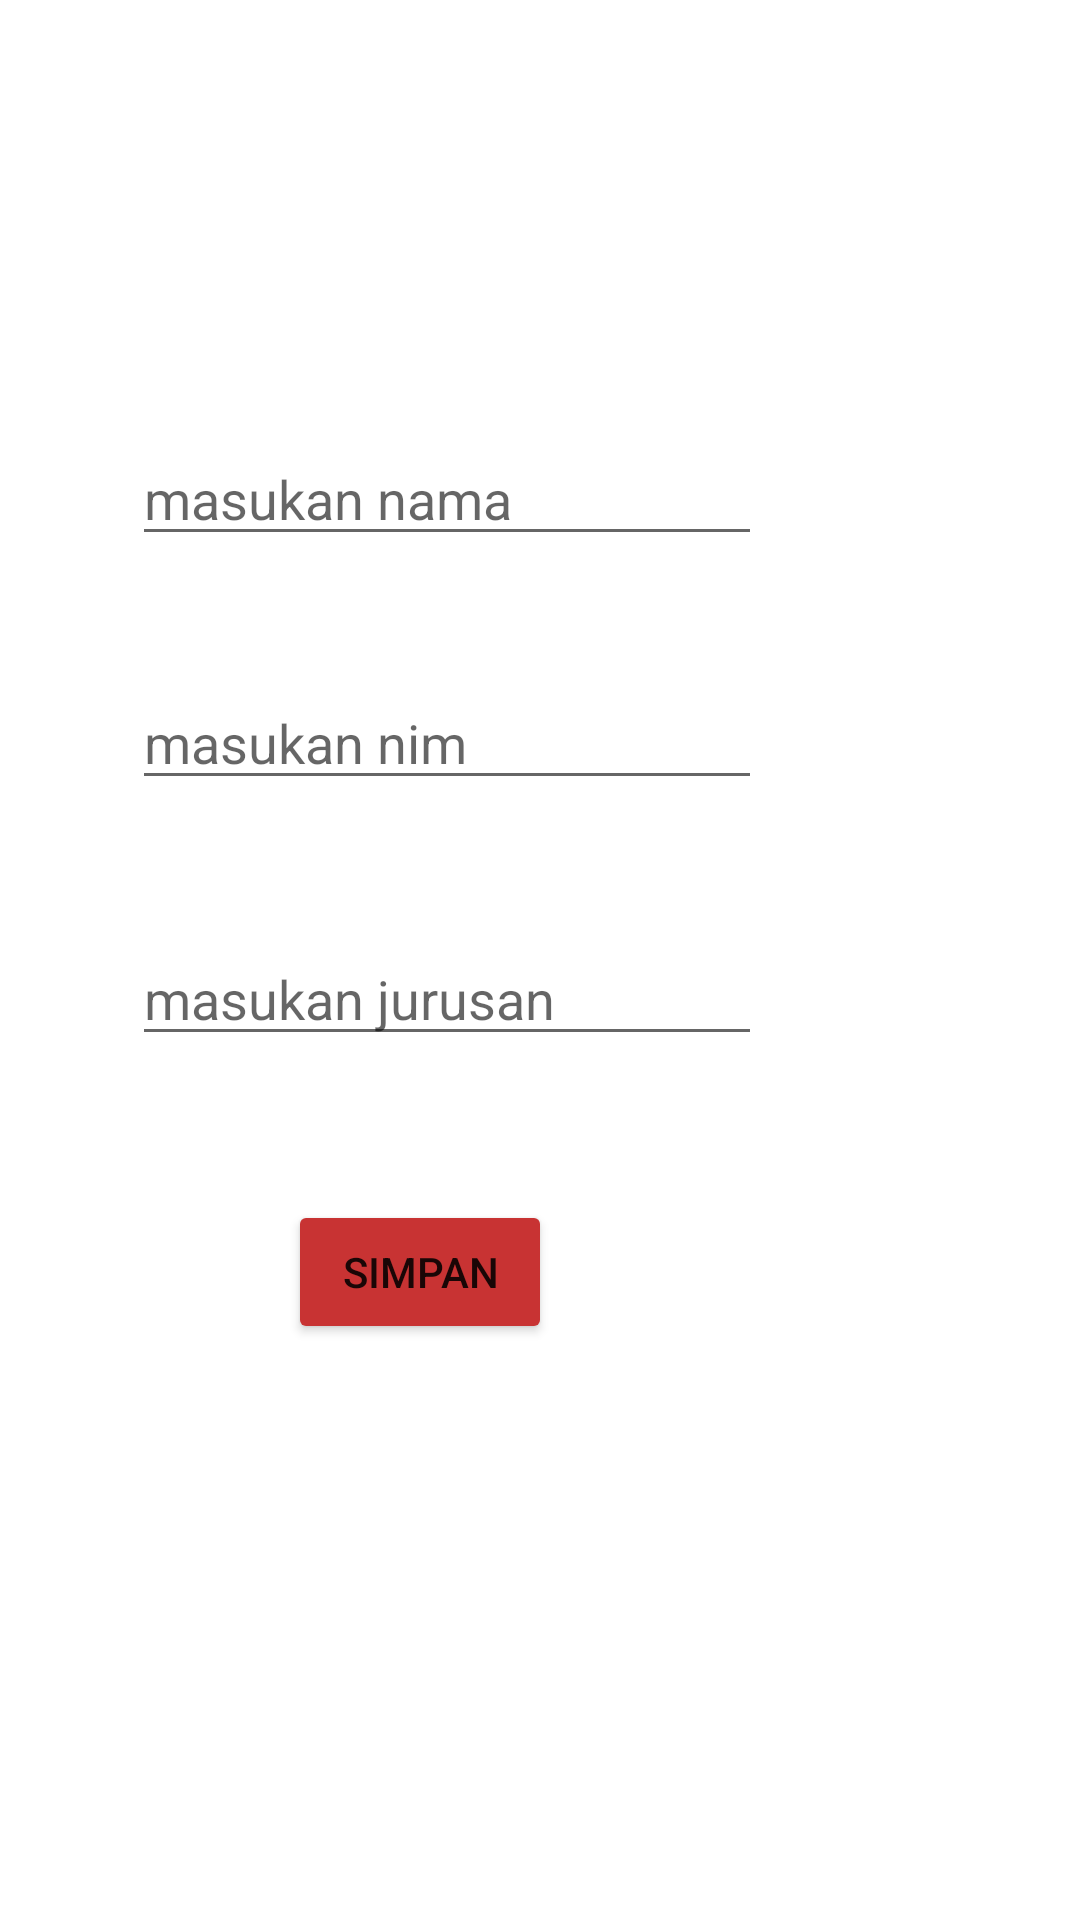

Android layout source for this screen:
<!-- AndroidManifest.xml: application theme Theme.PraktikumPBMA -->
<!-- res/layout/activity_main.xml -->
<?xml version="1.0" encoding="utf-8"?>
<androidx.constraintlayout.widget.ConstraintLayout xmlns:android="http://schemas.android.com/apk/res/android"
    xmlns:app="http://schemas.android.com/apk/res-auto"
    xmlns:tools="http://schemas.android.com/tools"
    android:layout_width="match_parent"
    android:layout_height="match_parent"
    tools:context=".MainActivity">







    <EditText
        android:id="@+id/et_nama"
        android:layout_width="wrap_content"
        android:layout_height="wrap_content"
        android:layout_marginTop="144dp"
        android:ems="10"
        android:hint="masukan nama"
        android:inputType="textPersonName"
        app:layout_constraintEnd_toEndOf="parent"
        app:layout_constraintHorizontal_bias="0.293"
        app:layout_constraintStart_toStartOf="parent"
        app:layout_constraintTop_toTopOf="parent" />

    <EditText
        android:id="@+id/et_nim"
        android:layout_width="wrap_content"
        android:layout_height="wrap_content"
        android:layout_marginTop="40dp"
        android:ems="10"
        android:hint="masukan nim"
        android:inputType="number|textPersonName"
        app:layout_constraintEnd_toEndOf="parent"
        app:layout_constraintHorizontal_bias="0.293"
        app:layout_constraintStart_toStartOf="parent"
        app:layout_constraintTop_toBottomOf="@+id/et_nama" />

    <EditText
        android:id="@+id/et_jurusan"
        android:layout_width="wrap_content"
        android:layout_height="wrap_content"
        android:layout_marginTop="44dp"
        android:ems="10"
        android:hint="masukan jurusan"
        android:inputType="textPersonName"
        app:layout_constraintEnd_toEndOf="parent"
        app:layout_constraintHorizontal_bias="0.293"
        app:layout_constraintStart_toStartOf="parent"
        app:layout_constraintTop_toBottomOf="@+id/et_nim" />

    <androidx.appcompat.widget.AppCompatButton
        android:id="@+id/button_simpan"
        android:layout_width="wrap_content"
        android:layout_height="wrap_content"
        android:layout_marginTop="48dp"
        android:text="Simpan"
        android:backgroundTint="#C83333"
        app:layout_constraintEnd_toEndOf="parent"
        app:layout_constraintHorizontal_bias="0.353"
        app:layout_constraintStart_toStartOf="parent"
        app:layout_constraintTop_toBottomOf="@+id/et_jurusan" />

</androidx.constraintlayout.widget.ConstraintLayout>
<!-- resources referenced by this layout -->
<resources>
  <!-- drawable gambar1: png bitmap (drawable, 3149 bytes) -->
  <style name="Theme.PraktikumPBMA" parent="Theme.MaterialComponents.DayNight.DarkActionBar">
          
          <item name="colorPrimary">@color/purple_500</item>
          <item name="colorPrimaryVariant">@color/purple_700</item>
          <item name="colorOnPrimary">@color/white</item>
          
          <item name="colorSecondary">@color/teal_200</item>
          <item name="colorSecondaryVariant">@color/teal_700</item>
          <item name="colorOnSecondary">@color/black</item>
          
          <item name="android:statusBarColor">?attr/colorPrimaryVariant</item>
          
      </style>
  <!-- not gathered from this repository: default colours our renderer supplied (Android Studio template values) -->
  <color name="purple_500">#FF6200EE</color>
  <color name="purple_700">#FF3700B3</color>
  <color name="teal_200">#FF03DAC5</color>
  <color name="teal_700">#FF018786</color>
  <color name="black">#FF000000</color>
  <color name="white">#FFFFFFFF</color>
</resources>
